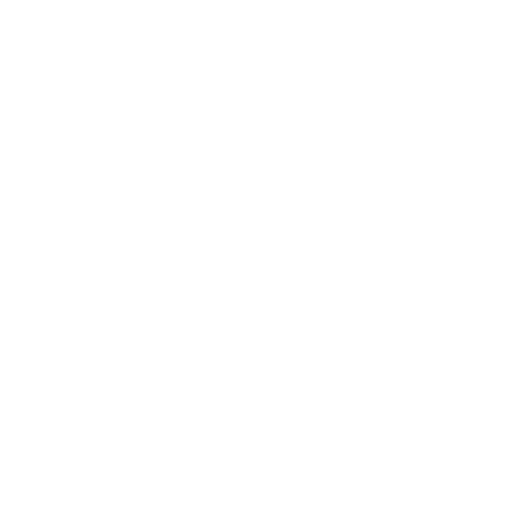
t = 0.00 s
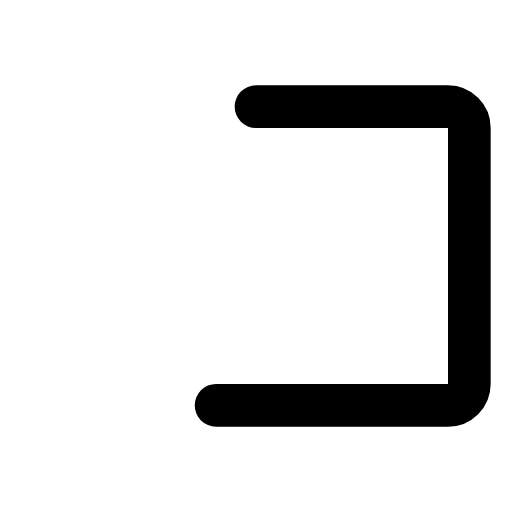
t = 0.30 s
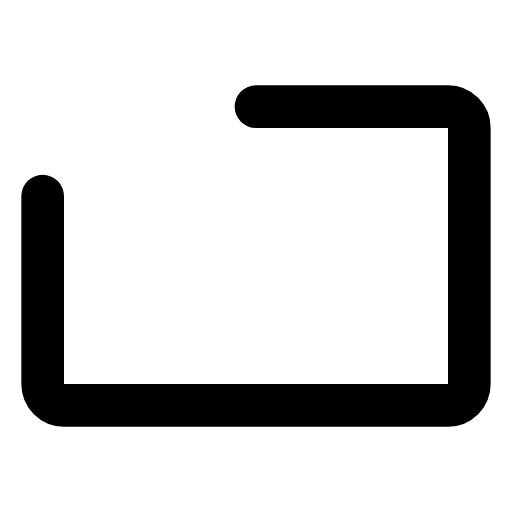
t = 0.45 s
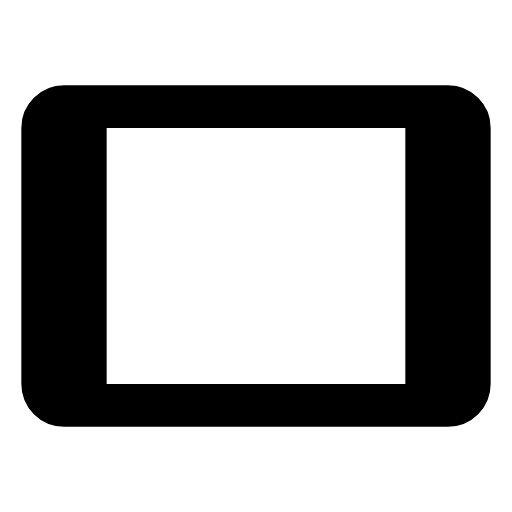
t = 0.80 s
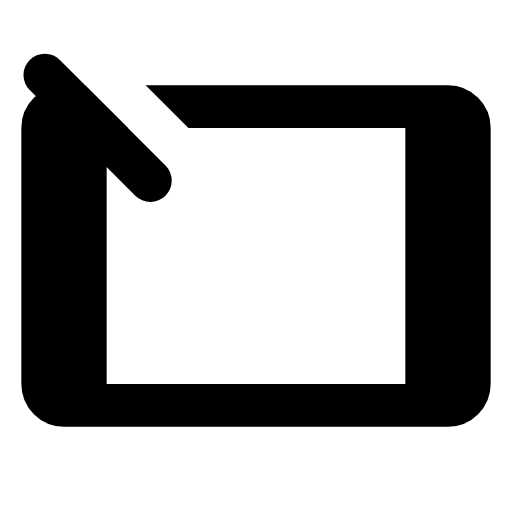
t = 1.00 s
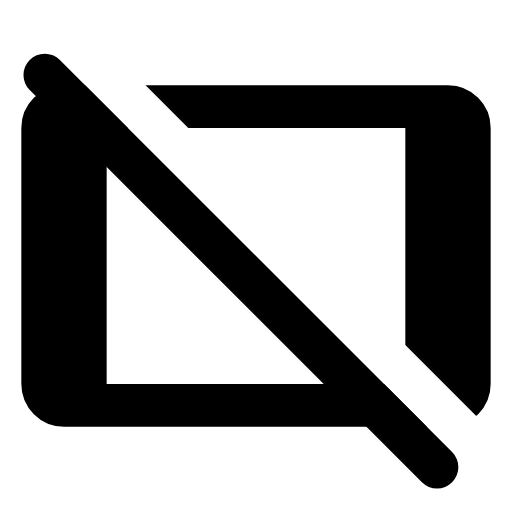
t = 1.30 s

The animated SVG that drew these frames (rendered in a browser with its animation timeline set to each time). Animation: 4 SMIL elements (animate=4); one cycle of 1.30 s.

<svg xmlns="http://www.w3.org/2000/svg" width="24" height="24" viewBox="0 0 24 24"><defs><mask id="SVGmAw17baX"><path fill="none" stroke="#fff" stroke-dasharray="70" stroke-linecap="round" stroke-linejoin="round" stroke-width="2" d="M12 5h9c0.55 0 1 0.45 1 1v12c0 0.55 -0.45 1 -1 1h-18c-0.55 0 -1 -0.45 -1 -1v-12c0 -0.55 0.45 -1 1 -1Z"><animate fill="freeze" attributeName="stroke-dashoffset" dur="0.6s" values="70;0"/></path><path fill="#fff" d="M2 5h0v14h0ZM22 5h0v14h0Z"><animate fill="freeze" attributeName="d" begin="0.6s" dur="0.2s" to="M2 5h3v14h-3ZM22 5h-3v14h3Z"/></path><path fill="none" stroke="#000" stroke-dasharray="28" stroke-dashoffset="28" stroke-linecap="round" stroke-linejoin="round" stroke-width="2" d="M-1 11h26" transform="rotate(45 12 12)"><animate fill="freeze" attributeName="stroke-dashoffset" begin="0.9s" dur="0.4s" to="0"/></path></mask></defs><path fill="currentColor" d="M0 0h24v24H0z" mask="url(#SVGmAw17baX)"/><path fill="none" stroke="currentColor" stroke-dasharray="28" stroke-dashoffset="28" stroke-linecap="round" stroke-linejoin="round" stroke-width="2" d="M-1 13h26" transform="rotate(45 12 12)"><animate fill="freeze" attributeName="stroke-dashoffset" begin="0.9s" dur="0.4s" to="0"/></path></svg>
